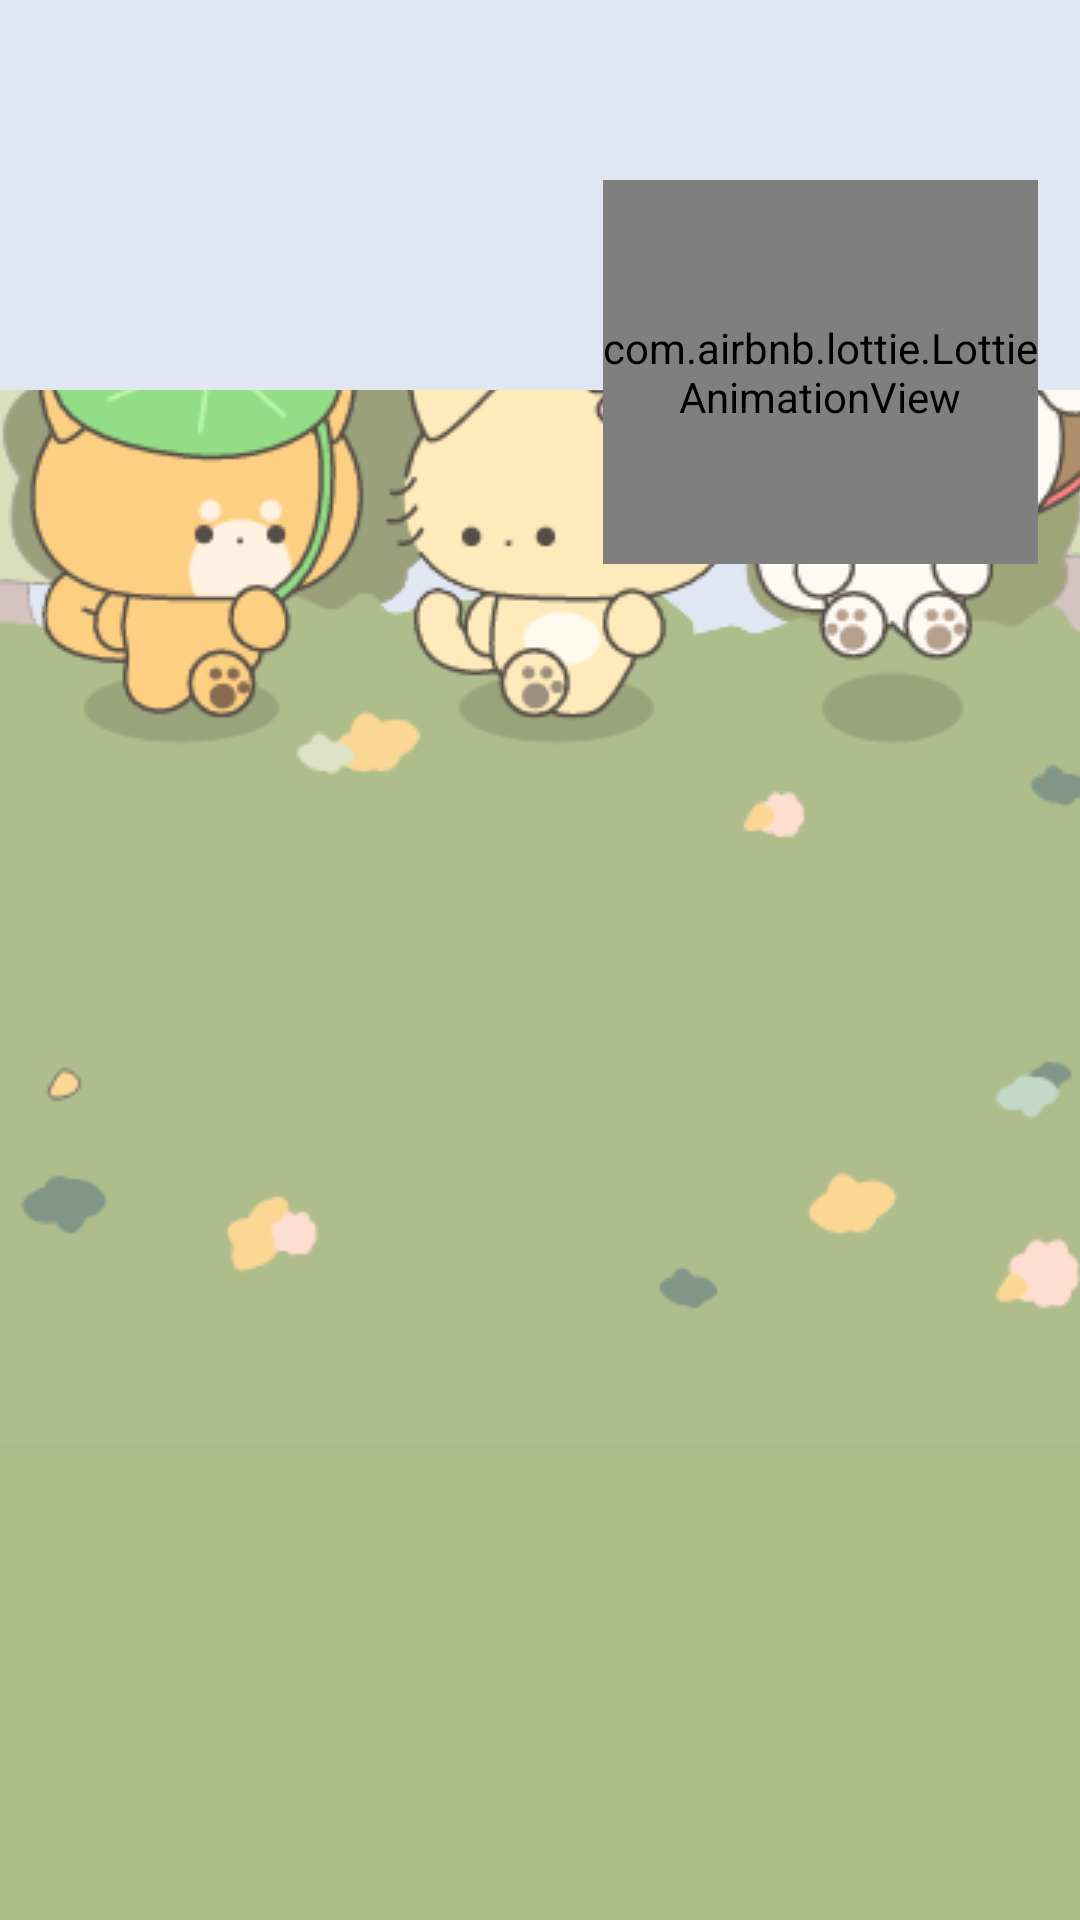

Android layout source for this screen:
<!-- AndroidManifest.xml: application theme Base.Theme.PotpyTown -->
<!-- res/layout/fragment_home.xml -->
<FrameLayout xmlns:android="http://schemas.android.com/apk/res/android"
    xmlns:tools="http://schemas.android.com/tools"
    android:layout_width="match_parent"
    android:layout_height="match_parent"
    xmlns:app="http://schemas.android.com/apk/res-auto"
    android:background="#e0e7f3"
    tools:context=".HomeFragment">

    <ScrollView
        android:id="@+id/placeDetail_view"
        android:layout_width="match_parent"
        android:layout_height="match_parent"
        android:visibility="gone">

        <LinearLayout
            android:layout_width="match_parent"
            android:layout_height="wrap_content"
            android:orientation="vertical">

            <ImageView
                android:id="@+id/imageView2"
                android:layout_width="match_parent"
                android:layout_height="wrap_content"
                tools:src="@tools:sample/avatars" />

            <TextView
                android:id="@+id/texttext"
                android:layout_width="wrap_content"
                android:layout_height="wrap_content" />
        </LinearLayout>
    </ScrollView>

    
    <ImageView
        android:layout_width="match_parent"
        android:layout_height="match_parent"
        android:contentDescription="배경 이미지"
        android:layout_marginTop="130dp"
        android:scaleType="center"
        android:src="@drawable/background_image" />

    <RelativeLayout
        android:layout_width="match_parent"
        android:layout_height="match_parent">

        
        
        <com.airbnb.lottie.LottieAnimationView
            android:id="@+id/imgWeather"
            android:layout_width="145dp"
            android:layout_height="128dp"
            android:layout_alignParentTop="true"
            android:layout_alignParentEnd="true"
            android:layout_marginTop="60dp"
            android:layout_marginEnd="14dp"
            app:lottie_autoPlay="true"
            app:lottie_loop="true"
            app:lottie_rawRes="@raw/clear_day" />

        
        <TextView
            android:id="@+id/location"
            android:layout_width="wrap_content"
            android:layout_height="wrap_content"
            android:layout_alignParentTop="true"
            android:layout_alignParentEnd="true"
            android:layout_marginTop="140dp"
            android:layout_marginEnd="131dp"
            android:text=""
            android:textColor="@android:color/black"
            android:textSize="20sp"
            android:textStyle="bold" />
        
        <TextView
            android:id="@+id/tvTemp"
            android:layout_width="wrap_content"
            android:layout_height="wrap_content"
            android:layout_alignParentTop="true"
            android:layout_alignParentEnd="true"
            android:layout_marginTop="127dp"
            android:layout_marginEnd="89dp"
            android:text=""
            android:textColor="@android:color/black"
            android:textSize="18sp"
            android:textStyle="bold" />

        
        <HorizontalScrollView
            android:id="@+id/recommended_place"
            android:layout_width="wrap_content"
            android:layout_height="120dp"
            android:layout_below="@id/imgWeather"
            android:layout_marginTop="430dp"
            android:paddingHorizontal="8dp"
            android:scrollbars="none">
            <LinearLayout
                android:id="@+id/content_recommended_place"
                android:orientation="horizontal"
                android:layout_width="wrap_content"
                android:layout_height="wrap_content"/>
        </HorizontalScrollView>
    </RelativeLayout>

</FrameLayout>
<!-- resources referenced by this layout -->
<resources>
  <!-- drawable background_image: png bitmap (drawable, 47581 bytes) -->
  <style name="Base.Theme.PotpyTown" parent="Theme.Material3.DayNight.NoActionBar">
          
          <item name="android:statusBarColor">@color/ivory</item>
          <item name="android:navigationBarColor">@color/ivory</item>
          <item name="android:windowLightStatusBar">true</item>
          <item name="android:windowLightNavigationBar">true</item>
          <item name="android:navigationBarDividerColor">@color/ivory</item>
          <item name="android:selectableItemBackground">@null</item>
          <item name="android:colorControlHighlight">@android:color/transparent</item>
          
      </style>
  <color name="ivory">#F9F5EB</color>
</resources>
